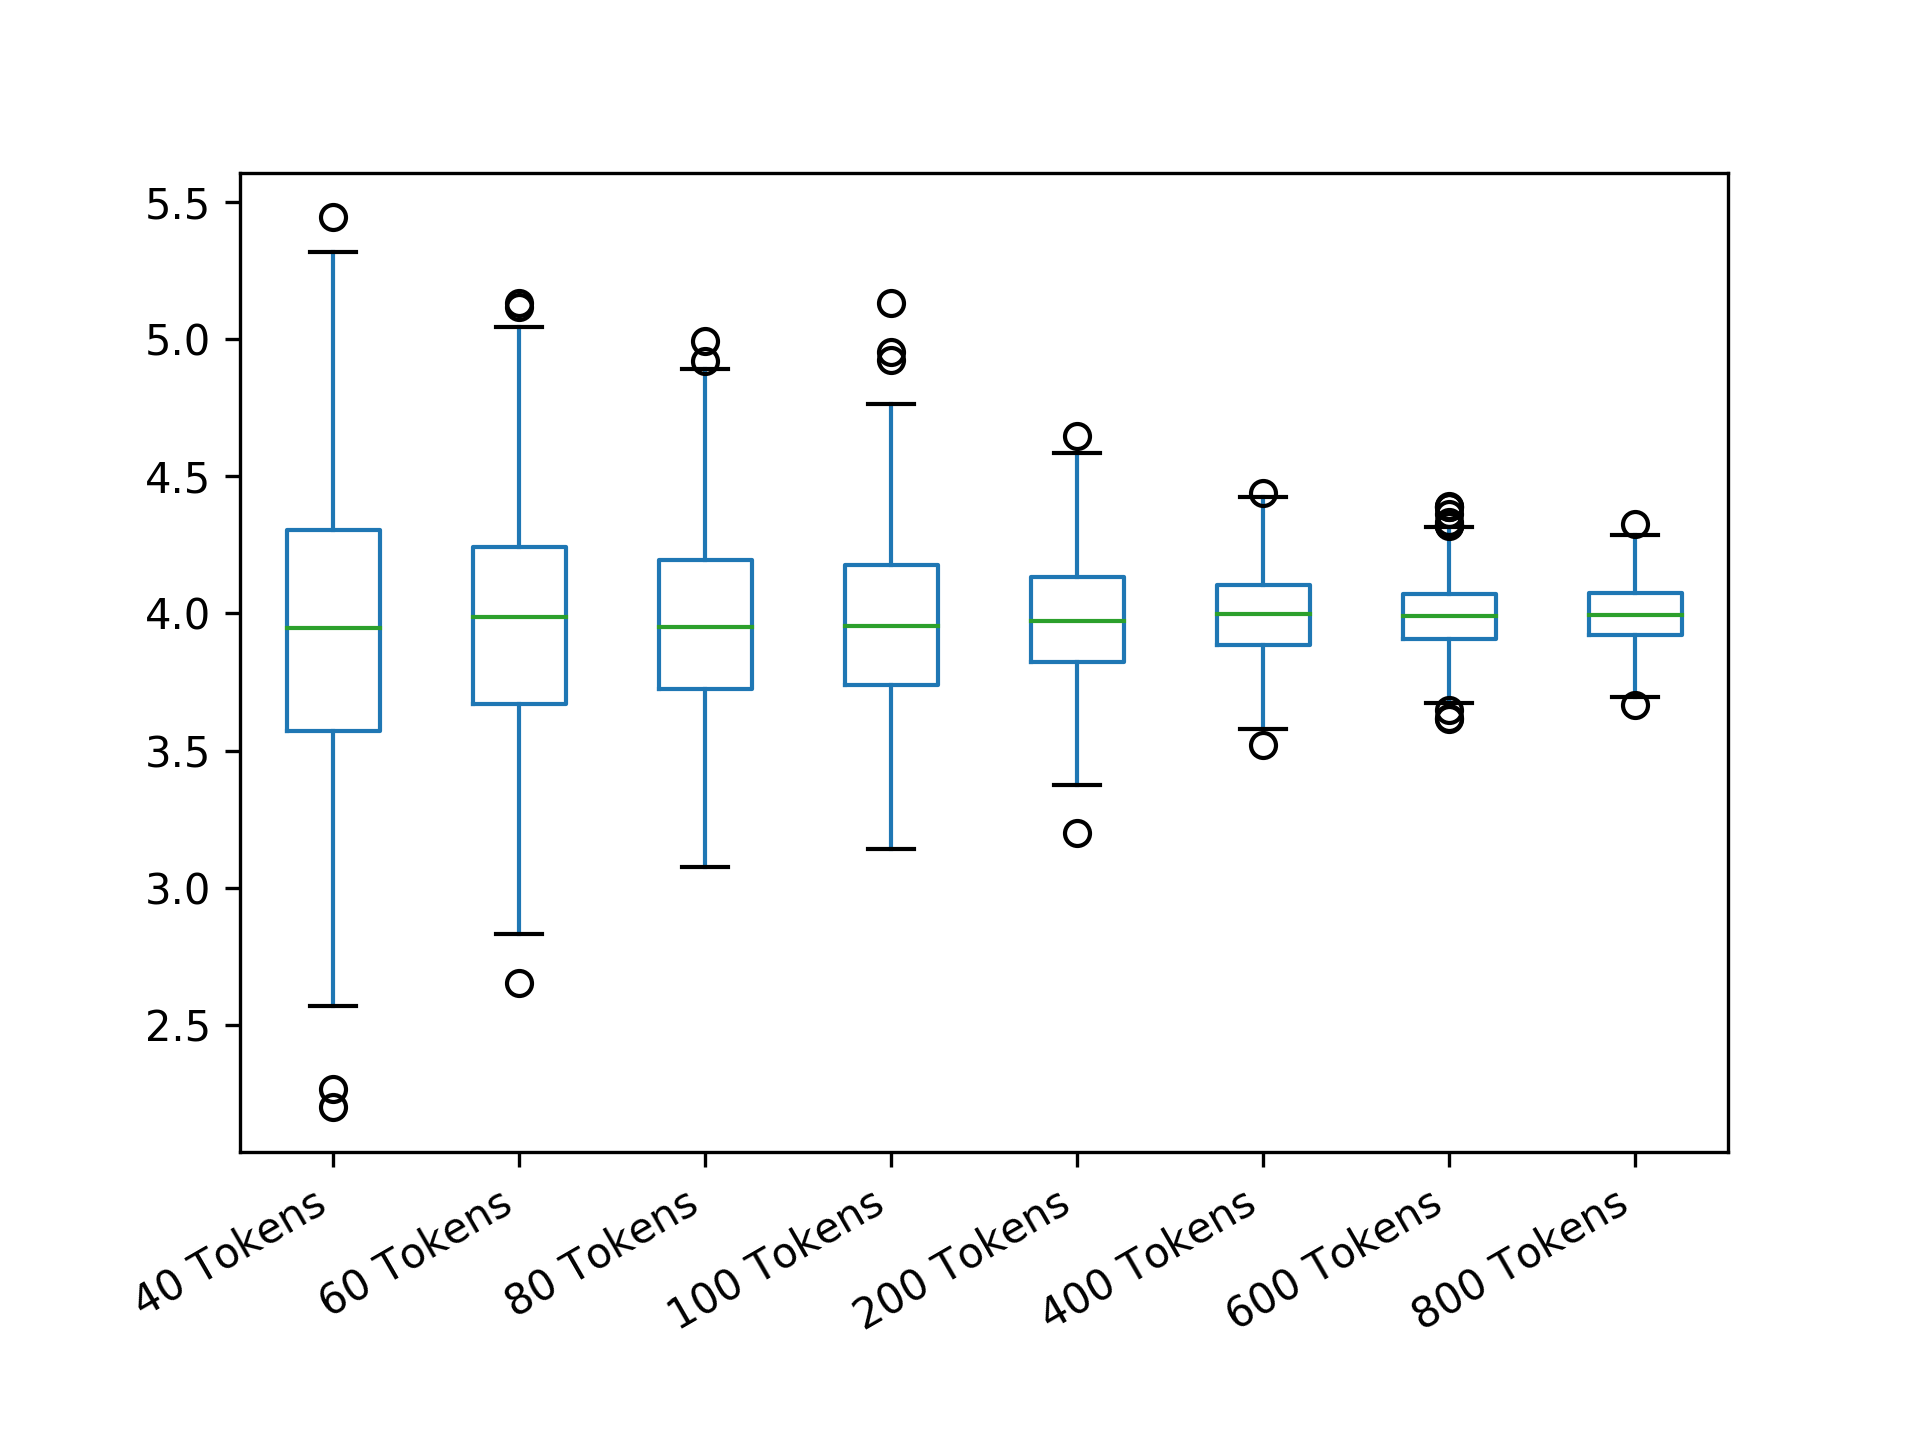

The table this chart was drawn from, first rows:
40 Tokens; 60 Tokens; 80 Tokens; 100 Tokens; 200 Tokens; 400 Tokens; 600 Tokens; 800 Tokens
4.324; 3.63; 4.764; 4.075; 3.807; 3.812; 3.919; 3.88
3.524; 3.804; 3.874; 3.5; 3.848; 3.946; 3.896; 3.963
3.59; 3.842; 4.081; 4.035; 4.391; 4.08; 4.315; 4.05
4.321; 4.63; 3.672; 4.129; 4.348; 4.004; 4.14; 3.946
4.645; 4.26; 4.291; 4.305; 4.012; 3.774; 4.068; 3.961
4.076; 3.478; 3.989; 4.355; 3.958; 4.367; 4.054; 4.057
4.765; 4.197; 3.6; 4.107; 4.004; 4.175; 3.648; 4.021
3.835; 3.953; 4.251; 4.454; 4.104; 4; 4.006; 3.933
3.634; 4.26; 3.759; 4.25; 4.18; 4.077; 4.085; 4.029
4.2; 4.06; 4.02; 3.815; 4.056; 4.047; 3.933; 3.963
3.617; 4.123; 4.235; 4.097; 4.063; 3.955; 4.005; 3.962
4.617; 3.796; 4.314; 4.075; 4.158; 3.945; 3.971; 3.872
4.12; 4.426; 3.349; 4.432; 3.904; 3.75; 4.191; 3.989
3.529; 3.985; 4.097; 3.988; 3.983; 4.018; 4.048; 3.92
3.442; 4.133; 3.746; 3.934; 3.825; 3.886; 4.153; 4.051
4.435; 3.002; 4.181; 3.427; 3.99; 3.75; 4.114; 4.12
4.127; 3.401; 4.247; 3.859; 4.246; 4.024; 4.047; 3.931
3.676; 4.565; 4.03; 4.064; 3.841; 4.266; 3.863; 3.956
3.582; 3.825; 4.799; 4.182; 3.941; 3.779; 4.036; 3.743
3.715; 3.957; 3.609; 3.927; 3.745; 4.217; 3.96; 4.043
3.481; 3.724; 3.919; 3.858; 4.055; 4.129; 3.935; 4.012
2.569; 3.872; 3.477; 4.675; 4.052; 3.867; 3.907; 4.033
3.714; 3.737; 3.532; 3.898; 4.306; 3.861; 3.943; 4.035
4.19; 4.218; 4.563; 4.49; 4.052; 4.148; 3.94; 4.003
4.339; 3.966; 4.478; 3.99; 4.302; 4.125; 4.135; 3.879
3.911; 3.242; 4.592; 3.825; 3.914; 3.758; 4.189; 3.937
4.2; 4.132; 3.522; 3.919; 4.193; 4.034; 4.016; 4.057
3.492; 3.237; 3.733; 4.259; 4.045; 4.142; 3.945; 4.027
3.847; 4.308; 3.701; 4.449; 3.834; 3.594; 3.826; 4.017
4.334; 3.479; 3.912; 3.808; 3.895; 3.905; 3.923; 3.886
3.719; 4.316; 4.214; 3.882; 4.385; 4.073; 3.782; 4.159
4.486; 4.282; 3.712; 3.864; 3.754; 4.129; 4.032; 4.058
3.544; 4.207; 4.83; 4.208; 3.719; 3.907; 3.861; 4.277
4.258; 4.907; 4.548; 3.984; 4.052; 3.993; 3.988; 4.284
3.795; 3.139; 4.098; 4.952; 4.269; 3.995; 4.142; 3.906
3.625; 3.569; 3.757; 3.501; 3.724; 4.079; 4.014; 3.861
4.1; 3.881; 3.597; 3.777; 3.772; 4.134; 4.003; 3.998
3.037; 4.006; 3.368; 4.008; 4.463; 4.033; 3.978; 3.867
4.627; 4.618; 3.704; 3.526; 3.871; 3.824; 4.004; 4.096
4.314; 4.43; 3.424; 3.594; 3.96; 3.998; 3.889; 4.025
3.442; 3.471; 4.873; 3.65; 4.367; 3.596; 4.115; 3.911
3.896; 4.146; 4.248; 3.818; 3.903; 4.015; 3.791; 4.154
3.695; 3.859; 3.866; 4.285; 3.841; 4.308; 3.88; 4.156
3.668; 3.471; 4.084; 3.99; 3.752; 4.051; 3.968; 3.999
3.968; 3.919; 3.913; 4.513; 3.601; 3.889; 4.179; 4
3.455; 4.294; 3.22; 3.934; 3.939; 4.052; 4.007; 3.914
4.174; 4.636; 3.886; 4.305; 3.758; 4.27; 3.93; 4.045
4.428; 3.818; 3.866; 3.545; 3.701; 4.13; 3.911; 4.043
3.719; 4.264; 3.952; 3.903; 4.069; 3.937; 4.107; 3.758
4.394; 3.78; 3.755; 4.084; 4.25; 3.998; 4.13; 4.209
3.671; 4.417; 3.843; 4.33; 3.851; 3.885; 3.821; 4.09
3.948; 3.09; 4.556; 3.803; 4.056; 3.878; 3.989; 4.053
4.299; 4.534; 3.396; 3.701; 4.089; 3.935; 4.05; 4.146
4.022; 3.487; 3.974; 3.679; 4.08; 3.991; 3.699; 4.005
3.944; 4.121; 3.367; 4.518; 3.937; 4.124; 4.018; 3.991
3.948; 4.383; 3.738; 3.849; 4.053; 4.011; 3.927; 3.781
3.658; 4.241; 4.036; 3.604; 4.052; 3.992; 4.095; 3.857
4.546; 3.681; 4.588; 4.036; 3.812; 3.975; 4.249; 4.117
3.303; 3.527; 3.737; 4.24; 4.083; 4.005; 3.838; 3.879
3.696; 4.323; 3.507; 3.225; 3.876; 3.912; 4.085; 4.216
... 439 more rows
